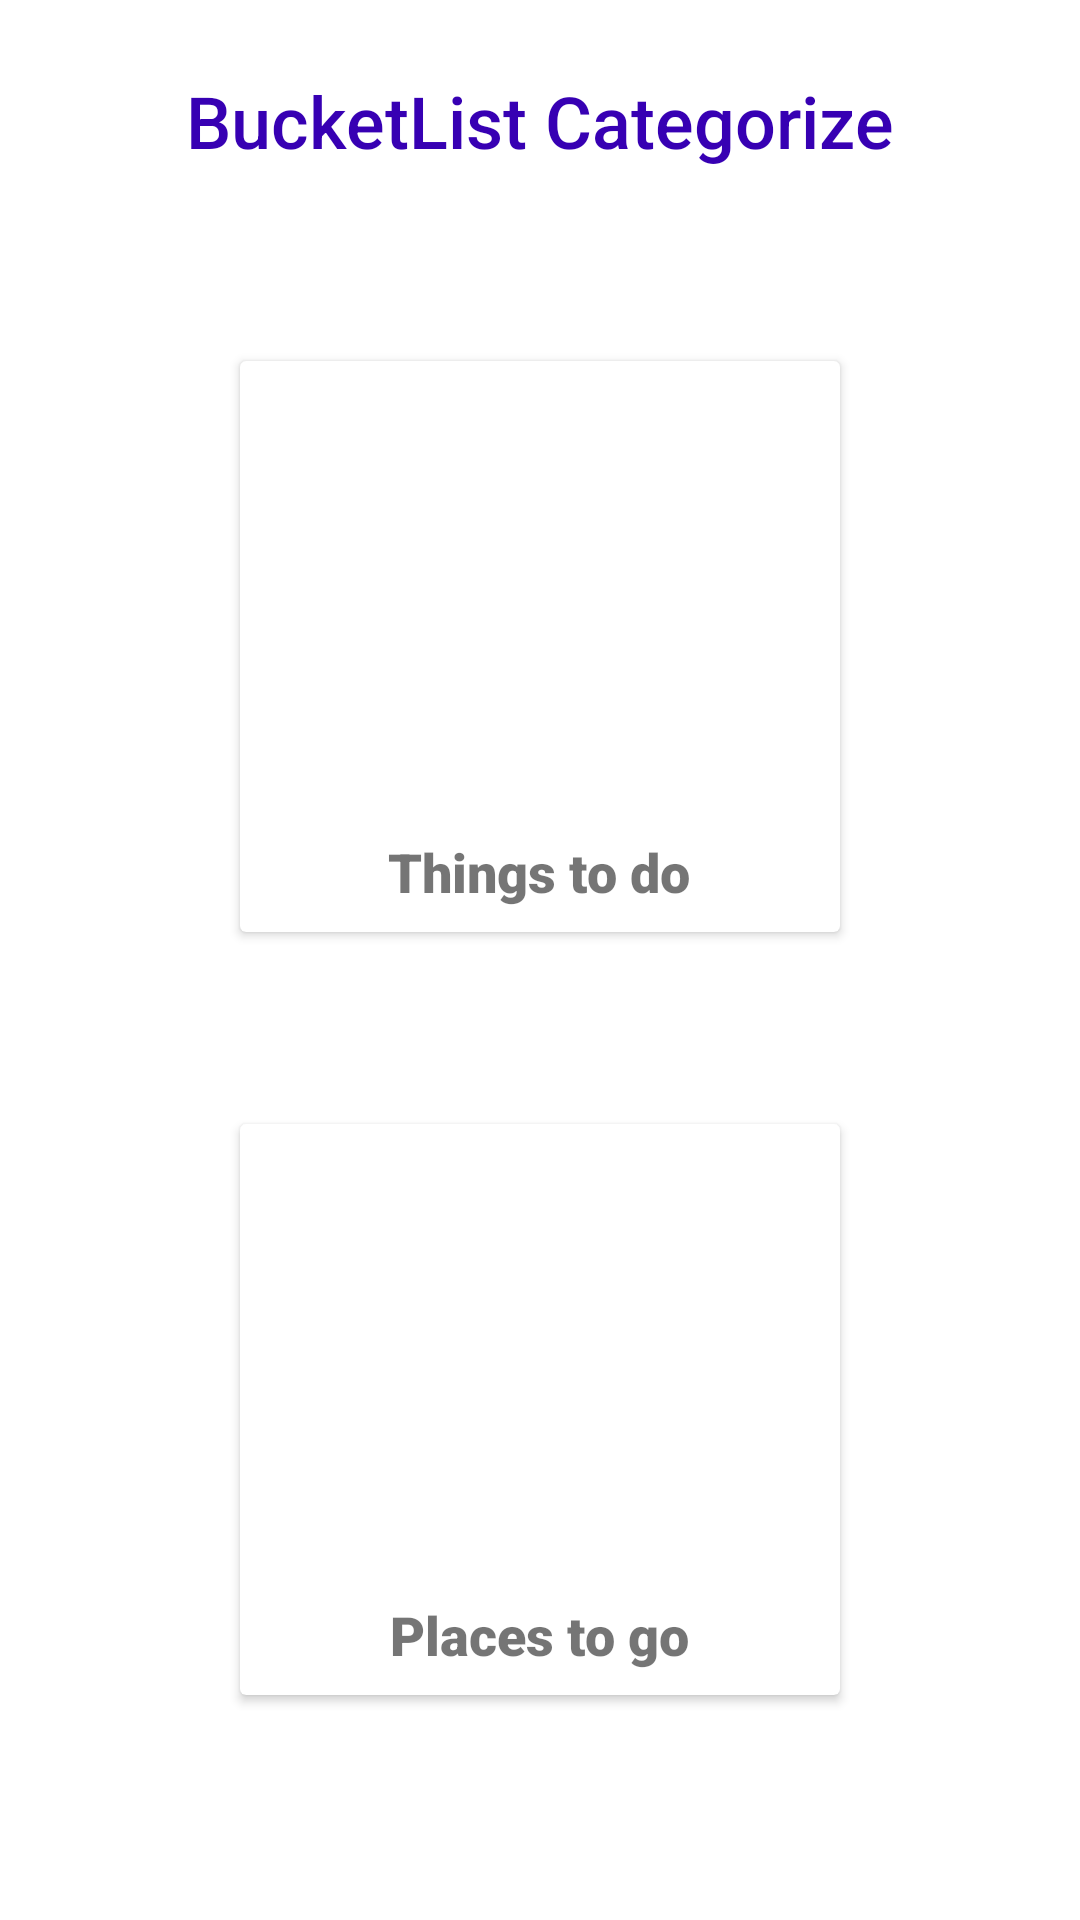

Here is an Android app screen rendered from its layout file. Give the layout XML and the strings, colors and styles it references.
<!-- AndroidManifest.xml: application theme Theme.MyBucketList -->
<!-- res/layout/activity_main.xml -->
<?xml version="1.0" encoding="utf-8"?>
<RelativeLayout xmlns:android="http://schemas.android.com/apk/res/android"

    android:id="@+id/relative_layout_home"
    android:layout_width="match_parent"
    android:layout_height="match_parent"
    android:padding="24dp"

    >

    <TextView
        android:id="@+id/text_view_title"
        android:layout_width="wrap_content"
        android:layout_height="wrap_content"
        android:layout_centerHorizontal="true"
        android:fontFamily="sans-serif-medium"
        android:text="@string/title"
        android:textColor="@color/purple_700"
        android:textSize="24sp" />

    <androidx.cardview.widget.CardView
        android:id="@+id/card_view_things_to_do"
        android:layout_width="200dp"
        android:layout_height="wrap_content"
        android:layout_below="@id/text_view_title"
        android:layout_centerHorizontal="true"
        android:layout_marginTop="64dp">

        <LinearLayout
            android:layout_width="match_parent"
            android:layout_height="wrap_content"
            android:orientation="vertical">

            <ImageView
                android:layout_width="match_parent"
                android:layout_height="150dp"
                android:contentDescription="@string/image_things_to_do"
                android:scaleType="centerCrop"
                android:src="@drawable/glenn_carstens_peters_rlw_uc03gwc_unsplash" />

            <TextView
                android:layout_width="wrap_content"
                android:layout_height="wrap_content"
                android:layout_gravity="center"
                android:layout_margin="8dp"
                android:fontFamily="sans-serif-black"
                android:text="@string/things_to_do"
                android:textSize="18sp"

                />


        </LinearLayout>


    </androidx.cardview.widget.CardView>

    <androidx.cardview.widget.CardView
        android:id="@+id/card_view_places_to_go"
        android:layout_width="200dp"
        android:layout_height="wrap_content"
        android:layout_below="@id/card_view_things_to_do"
        android:layout_centerHorizontal="true"
        android:layout_marginTop="64dp">

        <LinearLayout
            android:layout_width="match_parent"
            android:layout_height="wrap_content"
            android:orientation="vertical">

            <ImageView
                android:layout_width="match_parent"
                android:layout_height="150dp"
                android:contentDescription="@string/image_places_to_go"
                android:scaleType="centerCrop"
                android:src="@drawable/takashi_miyazaki_64ajtpezlyc_unsplash" />

            <TextView
                android:layout_width="wrap_content"
                android:layout_height="wrap_content"
                android:layout_gravity="center"
                android:layout_margin="8dp"
                android:fontFamily="sans-serif-black"
                android:text="@string/places_to_go"
                android:textSize="18sp"

                />


        </LinearLayout>


    </androidx.cardview.widget.CardView>


</RelativeLayout>
<!-- resources referenced by this layout -->
<resources>
  <string name="image_places_to_go">picture of tokyo</string>
  <string name="image_things_to_do">List of things to do image</string>
  <string name="places_to_go">Places to go</string>
  <string name="things_to_do">Things to do</string>
  <string name="title">BucketList Categorize</string>
  <style name="Theme.MyBucketList" parent="Theme.MaterialComponents.DayNight.DarkActionBar">
          
          <item name="colorPrimary">@color/purple_500</item>
          <item name="colorPrimaryVariant">@color/purple_700</item>
          <item name="colorOnPrimary">@color/white</item>
          
          <item name="colorSecondary">@color/teal_200</item>
          <item name="colorSecondaryVariant">@color/teal_700</item>
          <item name="colorOnSecondary">@color/black</item>
          
          <item name="android:statusBarColor">?attr/colorPrimaryVariant</item>
          
      </style>
  <!-- not gathered from this repository: default colours our renderer supplied (Android Studio template values) -->
  <color name="purple_500">#FF6200EE</color>
  <color name="purple_700">#FF3700B3</color>
  <color name="teal_200">#FF03DAC5</color>
  <color name="teal_700">#FF018786</color>
  <color name="black">#FF000000</color>
  <color name="white">#FFFFFFFF</color>
</resources>
